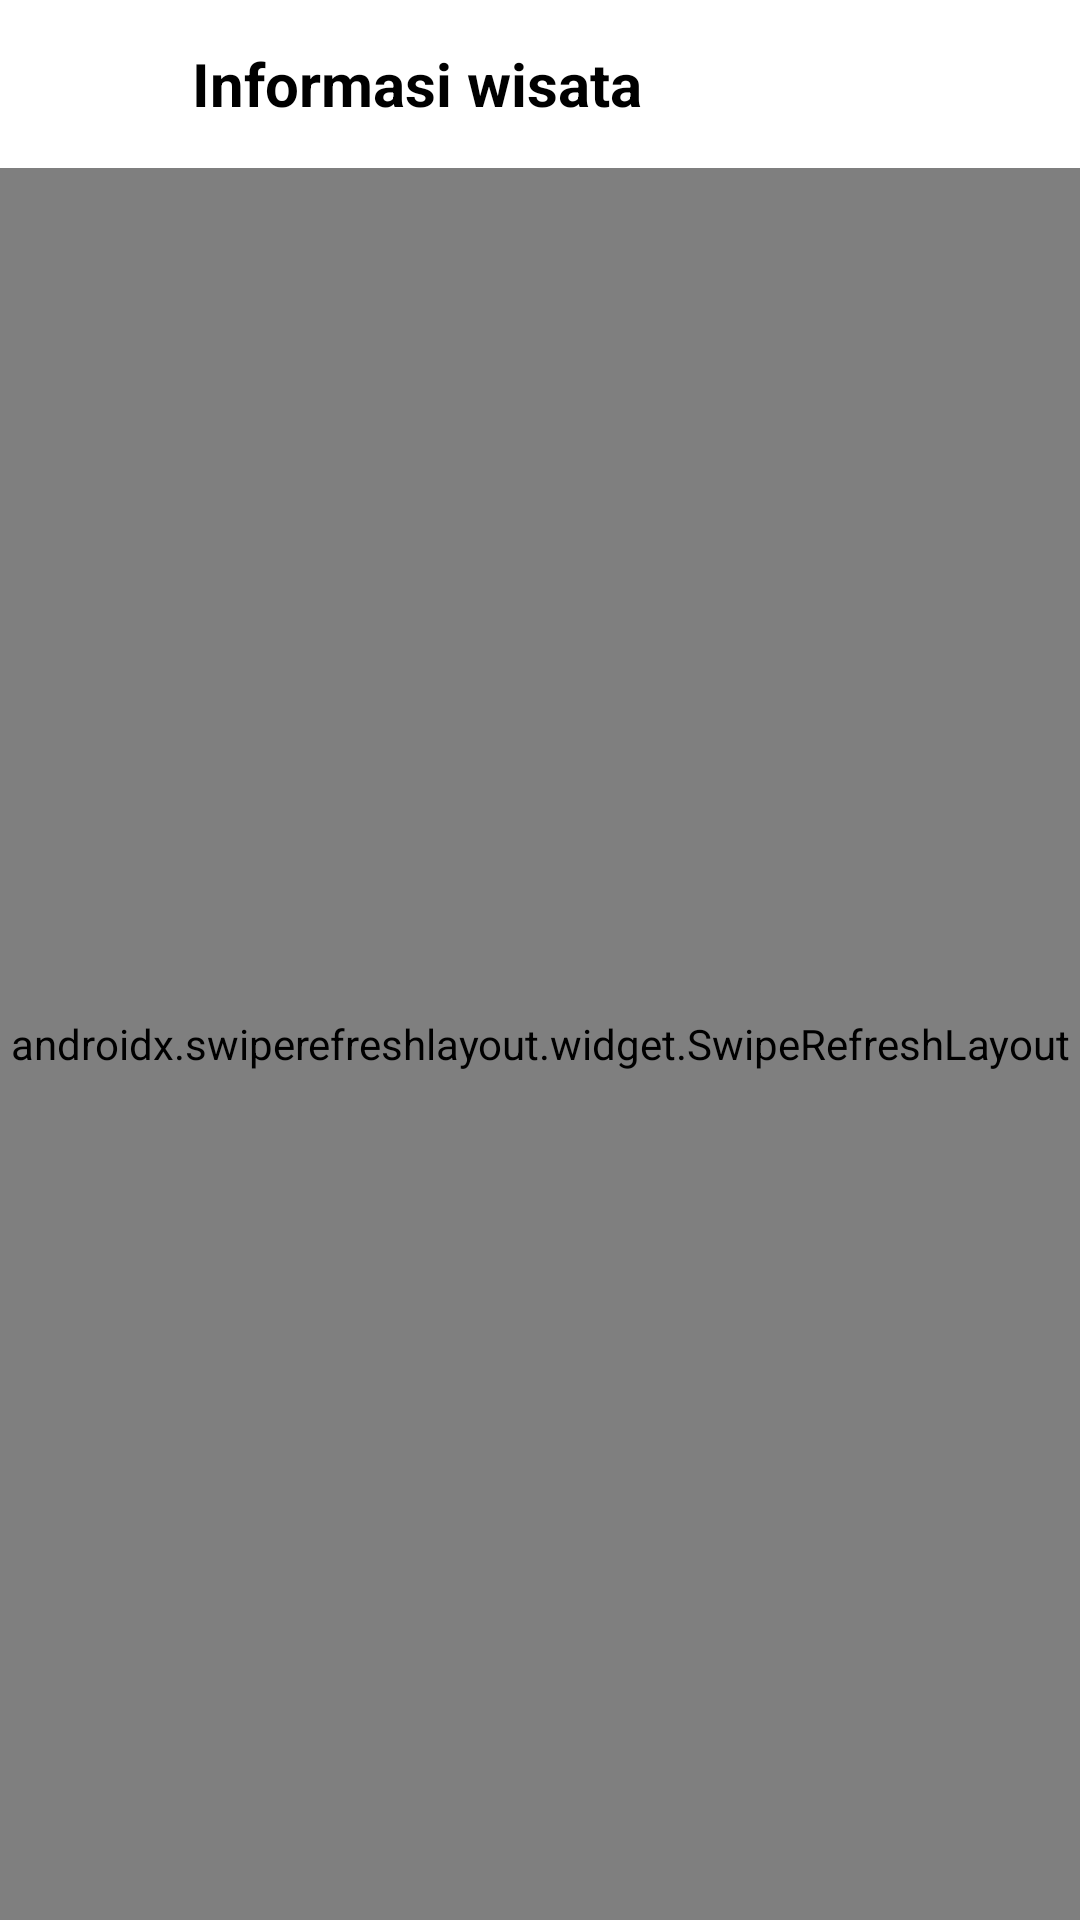

Here is an Android app screen rendered from its layout file. Give the layout XML and the strings, colors and styles it references.
<!-- AndroidManifest.xml: application theme Theme.TNBBS -->
<!-- res/layout/fragment_informasi_wisata.xml -->
<androidx.constraintlayout.widget.ConstraintLayout
    xmlns:android="http://schemas.android.com/apk/res/android"
    xmlns:app="http://schemas.android.com/apk/res-auto"
    xmlns:tools="http://schemas.android.com/tools"
    android:layout_width="match_parent"
    android:layout_height="match_parent"
    android:background="@color/white"
    tools:context=".view.user.informasi.InformasiWisataFragment">

    <com.google.android.material.appbar.AppBarLayout
        android:id="@+id/appBarLayout"
        android:layout_width="match_parent"
        android:layout_height="wrap_content"
        android:backgroundTint="@color/white"
        app:layout_constraintEnd_toEndOf="parent"
        app:layout_constraintStart_toStartOf="parent"
        app:layout_constraintTop_toTopOf="parent">

        <androidx.appcompat.widget.Toolbar
            android:layout_width="match_parent"
            android:layout_height="wrap_content">

            <RelativeLayout
                android:layout_width="match_parent"
                android:layout_height="wrap_content">

                <ImageButton
                    android:id="@+id/btnBack"
                    android:layout_width="48dp"
                    android:layout_height="48dp"
                    android:background="@android:color/transparent"
                    android:contentDescription="Button Back"
                    android:src="@drawable/baseline_arrow_back_ios_24" />

                <TextView
                    android:id="@+id/tvTitle"
                    android:layout_width="wrap_content"
                    android:layout_height="wrap_content"
                    android:layout_centerVertical="true"
                    android:layout_toRightOf="@id/btnBack"

                    android:text="Informasi wisata"
                    android:textColor="@color/black"
                    android:textSize="20sp"
                    android:textStyle="bold" />

            </RelativeLayout>
        </androidx.appcompat.widget.Toolbar>
    </com.google.android.material.appbar.AppBarLayout>

    <androidx.swiperefreshlayout.widget.SwipeRefreshLayout
        android:id="@+id/swipeRefreshLayout"
        android:layout_width="match_parent"
        android:layout_height="0dp"
        app:layout_constraintStart_toStartOf="parent"
        app:layout_constraintTop_toBottomOf="@+id/appBarLayout"
        app:layout_constraintBottom_toBottomOf="parent"
        app:layout_constraintEnd_toEndOf="parent"
        >

        <androidx.recyclerview.widget.RecyclerView
            android:id="@+id/recyclerView"
            android:layout_width="0dp"
            android:layout_height="match_parent"
            android:layout_marginStart="16dp"
            android:layout_marginEnd="16dp"
            android:layout_marginTop="20dp"
            app:layoutManager="androidx.recyclerview.widget.GridLayoutManager"
            app:spanCount="2"
            tools:listitem="@layout/custom_list_informasi_wisata"
            app:layout_constraintStart_toStartOf="parent"
            app:layout_constraintEnd_toEndOf="parent" />
    </androidx.swiperefreshlayout.widget.SwipeRefreshLayout>

</androidx.constraintlayout.widget.ConstraintLayout>
<!-- res/layout/custom_list_informasi_wisata.xml (included above) -->
<androidx.cardview.widget.CardView xmlns:android="http://schemas.android.com/apk/res/android"
    xmlns:app="http://schemas.android.com/apk/res-auto"
    android:layout_width="match_parent"
    android:layout_height="184dp"
    android:layout_marginStart="18dp"
    android:layout_marginEnd="18dp"
    app:cardCornerRadius="12dp"
    android:layout_marginBottom="30dp"
    app:cardElevation="0dp"
    app:cardUseCompatPadding="true">

    <ImageView
        android:id="@+id/ivWisata"
        android:layout_width="match_parent"
        android:layout_height="match_parent"
        android:adjustViewBounds="true"
        android:scaleType="centerCrop"
        android:src="@drawable/gajah" />

</androidx.cardview.widget.CardView>
<!-- resources referenced by this layout -->
<resources>
  <color name="black">#FF000000</color>
  <color name="white">#FFFFFFFF</color>
  <style name="Theme.TNBBS" parent="Base.Theme.TNBBS" />
  <style name="Base.Theme.TNBBS" parent="Theme.MaterialComponents.Light.NoActionBar">
          
          
      </style>
</resources>
